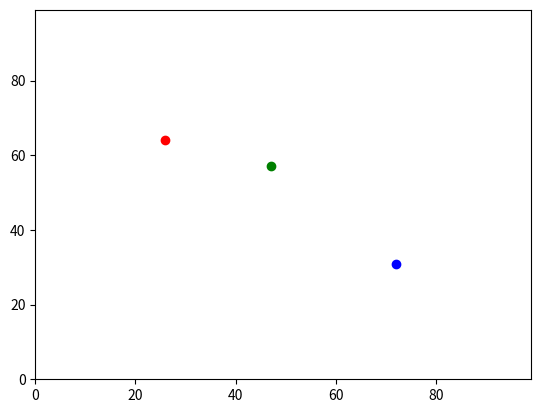

The matplotlib source for this figure:
# -*- coding: utf-8 -*-
"""
Created on Tue Sep 19 10:24:31 2017
CONTAINERS:  AGENT BASED MODELLING PRACTICAL
@author:Jen Murphy
change test
"""
# import random
import random
import operator
import matplotlib.pyplot
#Create a list for agents
agents = []

#AGENT 0
x0 = random.randint(0,100)
y0 = random.randint(0,100)

agents.append([x0,y0])
print(agents)

#AGENT 1
x1 = random.randint(0,100)
y1 = random.randint(0,100)

agents.append([x1,y1])
print(agents)

#Alternatively, we can do this without ever creating x or y.
agents.append([random.randint(0,100),random.randint(0,100)])
print(agents)

"""
max is a function which will look at the first item, and only look at the 
second if there is a tie - so it ignores the y coordinate in most
cases here
"""
print(max(agents))

"""
operator.itemgetter looks at item 1 in each pair in the list - remember that 
numbering starts at zero so this is the y coordinate.  Now we see the maximum
y coordinate
"""
print(max(agents, key=operator.itemgetter(1)))

"""
Then plot the agent locations using a library package which plots
"""
matplotlib.pyplot.xlim(0, 99)
matplotlib.pyplot.ylim(0, 99)
matplotlib.pyplot.scatter(agents[0][0],agents[0][1], color = 'red')
matplotlib.pyplot.scatter(agents[1][0],agents[1][1], color = 'blue')
matplotlib.pyplot.scatter(agents[2][0],agents[2][1], color = 'green') 
matplotlib.pyplot.show()